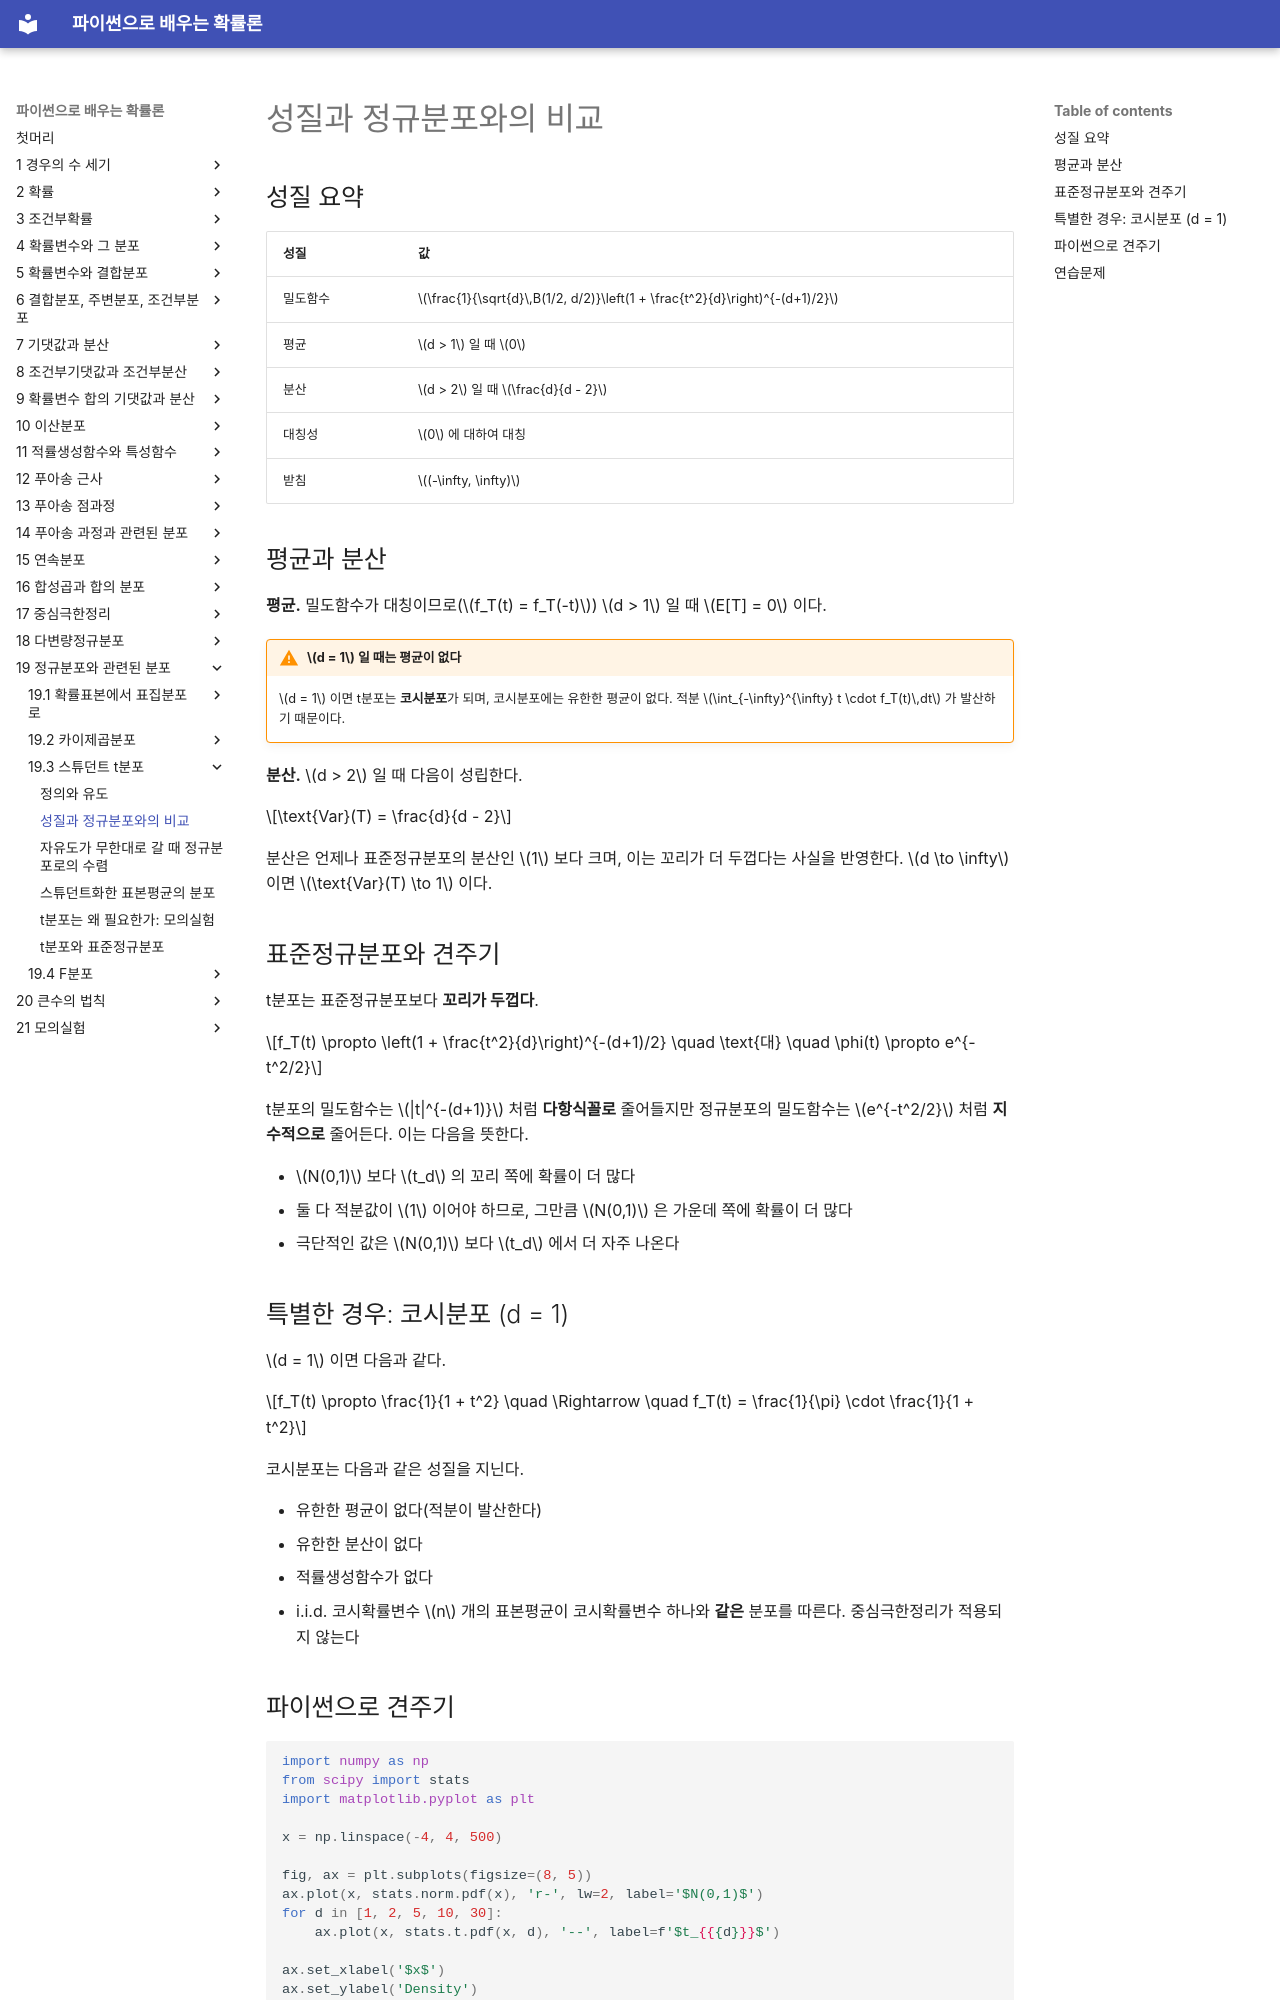

repository: SungchulLee/undergraduate_probability_book_writing · page: ch19/student_t/properties/index.html · generator: mkdocs

# 성질과 정규분포와의 비교

## 성질 요약

| 성질 | 값 |
|----------|-------|
| 밀도함수 | $\frac{1}{\sqrt{d}\,B(1/2, d/2)}\left(1 + \frac{t^2}{d}\right)^{-(d+1)/2}$ |
| 평균 | $d > 1$ 일 때 $0$ |
| 분산 | $d > 2$ 일 때 $\frac{d}{d - 2}$ |
| 대칭성 | $0$ 에 대하여 대칭 |
| 받침 | $(-\infty, \infty)$ |

## 평균과 분산

**평균.** 밀도함수가 대칭이므로($f_T(t) = f_T(-t)$) $d > 1$ 일 때 $E[T] = 0$ 이다.

!!! warning "$d = 1$ 일 때는 평균이 없다"
    $d = 1$ 이면 t분포는 **코시분포**가 되며, 코시분포에는 유한한 평균이 없다. 적분 $\int_{-\infty}^{\infty} t \cdot f_T(t)\,dt$ 가 발산하기 때문이다.

**분산.** $d > 2$ 일 때 다음이 성립한다.

$$\text{Var}(T) = \frac{d}{d - 2}$$

분산은 언제나 표준정규분포의 분산인 $1$ 보다 크며, 이는 꼬리가 더 두껍다는 사실을 반영한다. $d \to \infty$ 이면 $\text{Var}(T) \to 1$ 이다.

## 표준정규분포와 견주기

t분포는 표준정규분포보다 **꼬리가 두껍다**.

$$f_T(t) \propto \left(1 + \frac{t^2}{d}\right)^{-(d+1)/2} \quad \text{대} \quad \phi(t) \propto e^{-t^2/2}$$

t분포의 밀도함수는 $|t|^{-(d+1)}$ 처럼 **다항식꼴로** 줄어들지만 정규분포의 밀도함수는 $e^{-t^2/2}$ 처럼 **지수적으로** 줄어든다. 이는 다음을 뜻한다.

- $N(0,1)$ 보다 $t_d$ 의 꼬리 쪽에 확률이 더 많다
- 둘 다 적분값이 $1$ 이어야 하므로, 그만큼 $N(0,1)$ 은 가운데 쪽에 확률이 더 많다
- 극단적인 값은 $N(0,1)$ 보다 $t_d$ 에서 더 자주 나온다

## 특별한 경우: 코시분포 (d = 1)

$d = 1$ 이면 다음과 같다.

$$f_T(t) \propto \frac{1}{1 + t^2} \quad \Rightarrow \quad f_T(t) = \frac{1}{\pi} \cdot \frac{1}{1 + t^2}$$

코시분포는 다음과 같은 성질을 지닌다.

- 유한한 평균이 없다(적분이 발산한다)
- 유한한 분산이 없다
- 적률생성함수가 없다
- i.i.d. 코시확률변수 $n$ 개의 표본평균이 코시확률변수 하나와 **같은** 분포를 따른다. 중심극한정리가 적용되지 않는다
